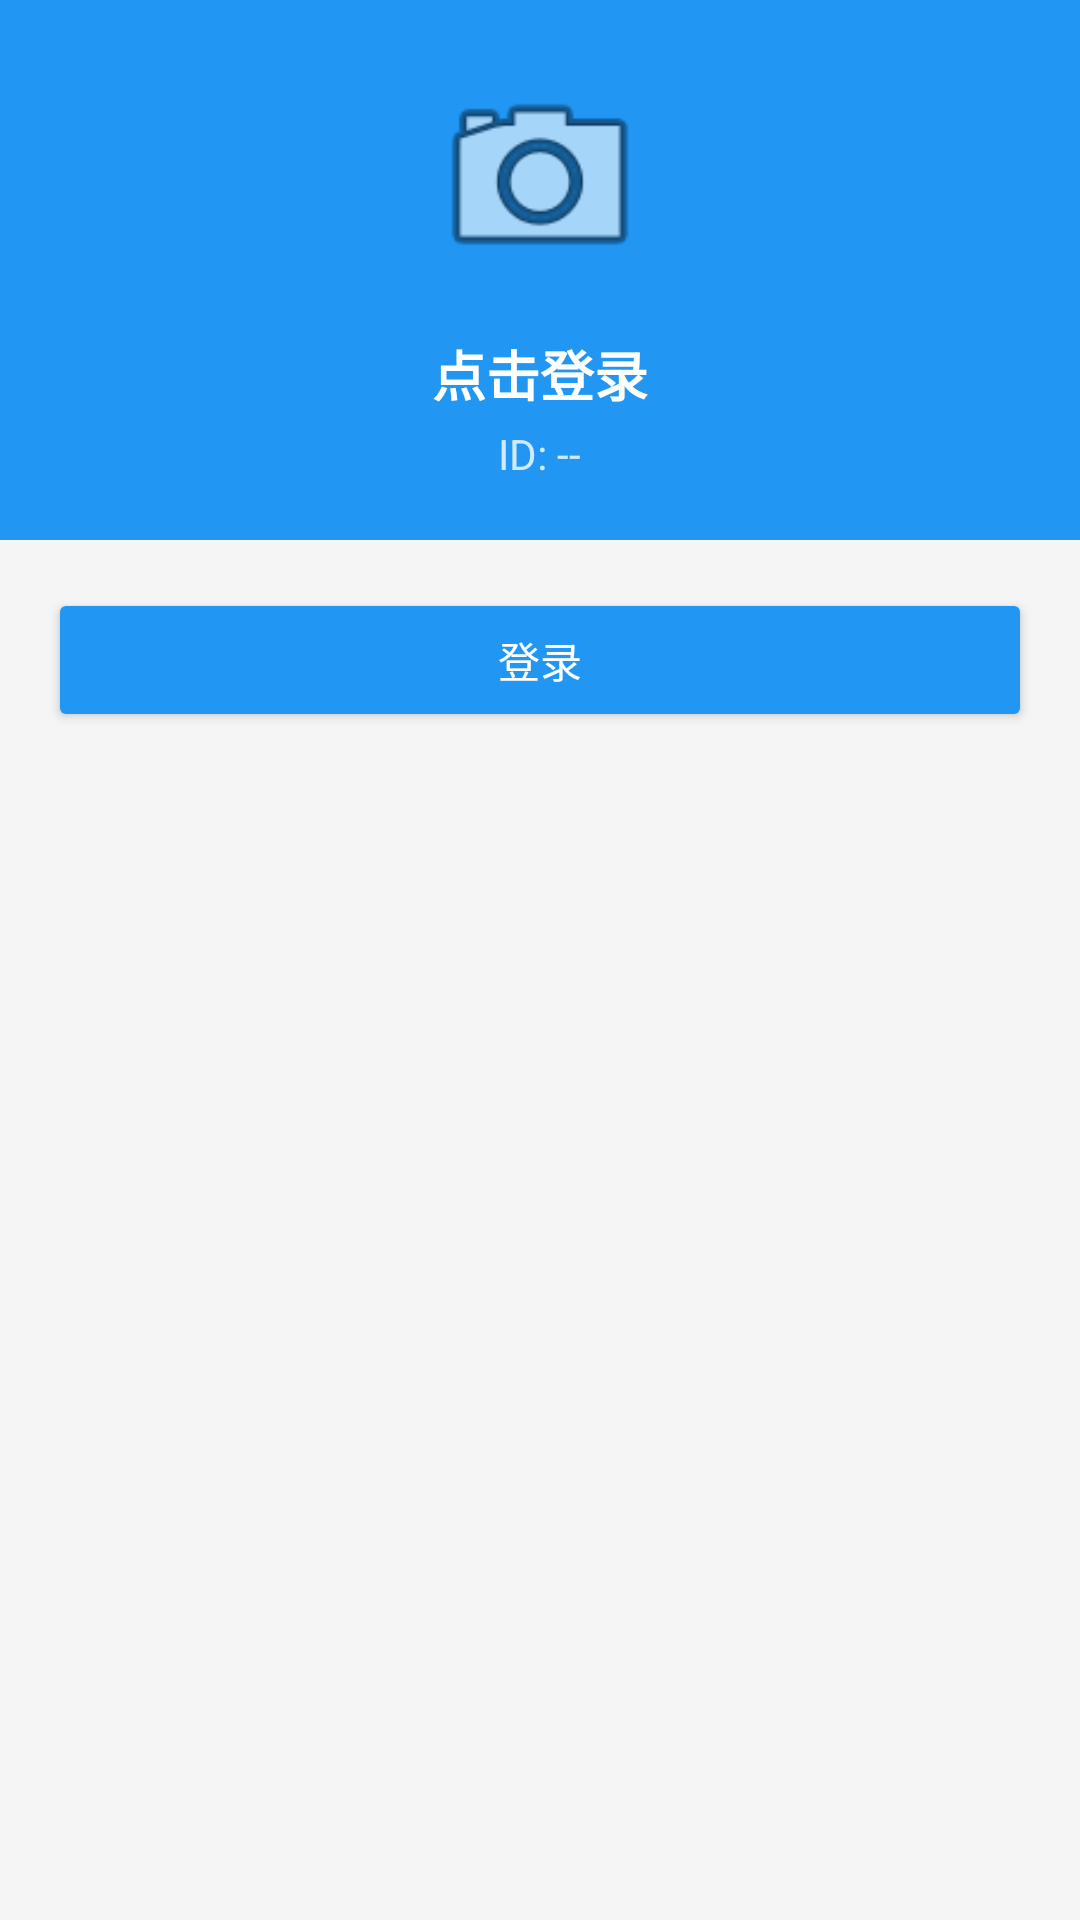

Here is an Android app screen rendered from its layout file. Give the layout XML and the strings, colors and styles it references.
<!-- AndroidManifest.xml: application theme Theme.DunXiaWeather -->
<!-- res/layout/fragment_profile.xml -->
<?xml version="1.0" encoding="utf-8"?>
<ScrollView xmlns:android="http://schemas.android.com/apk/res/android"
    xmlns:app="http://schemas.android.com/apk/res-auto"
    android:layout_width="match_parent"
    android:layout_height="match_parent"
    android:background="#F5F5F5">

    <LinearLayout
        android:layout_width="match_parent"
        android:layout_height="wrap_content"
        android:orientation="vertical">

        
        <LinearLayout
            android:layout_width="match_parent"
            android:layout_height="180dp"
            android:background="#2196F3"
            android:gravity="center"
            android:orientation="vertical"
            android:padding="16dp">

            
            <ImageView
                android:id="@+id/iv_avatar"
                android:layout_width="80dp"
                android:layout_height="80dp"
                android:src="@android:drawable/ic_menu_camera"
                android:background="@drawable/circle_white_bg"
                android:padding="2dp"
                android:scaleType="centerCrop" />

            
            <TextView
                android:id="@+id/tv_username"
                android:layout_width="wrap_content"
                android:layout_height="wrap_content"
                android:layout_marginTop="12dp"
                android:text="点击登录"
                android:textColor="#FFFFFF"
                android:textSize="18sp"
                android:textStyle="bold" />

            
            <TextView
                android:id="@+id/tv_user_id"
                android:layout_width="wrap_content"
                android:layout_height="wrap_content"
                android:layout_marginTop="4dp"
                android:text="ID: --"
                android:textColor="#CCFFFFFF"
                android:textSize="14sp" />

        </LinearLayout>

        
        <Button
            android:id="@+id/btn_login"
            android:layout_width="match_parent"
            android:layout_height="wrap_content"
            android:layout_margin="16dp"
            android:text="登录"
            android:textColor="#FFFFFF"
            android:backgroundTint="#2196F3" />

        
        <LinearLayout
            android:id="@+id/layout_user_info"
            android:layout_width="match_parent"
            android:layout_height="wrap_content"
            android:orientation="vertical"
            android:visibility="gone">

            
            <androidx.cardview.widget.CardView
                android:layout_width="match_parent"
                android:layout_height="wrap_content"
                android:layout_margin="16dp"
                app:cardCornerRadius="8dp"
                app:cardElevation="2dp">

                <LinearLayout
                    android:layout_width="match_parent"
                    android:layout_height="wrap_content"
                    android:orientation="vertical"
                    android:padding="16dp">

                    <TextView
                        android:layout_width="wrap_content"
                        android:layout_height="wrap_content"
                        android:text="基本信息"
                        android:textColor="#333333"
                        android:textSize="16sp"
                        android:textStyle="bold" />

                    <LinearLayout
                        android:layout_width="match_parent"
                        android:layout_height="wrap_content"
                        android:layout_marginTop="12dp"
                        android:orientation="horizontal">

                        <TextView
                            android:layout_width="0dp"
                            android:layout_height="wrap_content"
                            android:layout_weight="1"
                            android:text="昵称"
                            android:textColor="#666666"
                            android:textSize="14sp" />

                        <TextView
                            android:id="@+id/tv_nickname"
                            android:layout_width="wrap_content"
                            android:layout_height="wrap_content"
                            android:text="--"
                            android:textColor="#333333"
                            android:textSize="14sp" />
                    </LinearLayout>

                    <View
                        android:layout_width="match_parent"
                        android:layout_height="1dp"
                        android:layout_marginVertical="12dp"
                        android:background="#EEEEEE" />

                    <LinearLayout
                        android:layout_width="match_parent"
                        android:layout_height="wrap_content"
                        android:orientation="horizontal">

                        <TextView
                            android:layout_width="0dp"
                            android:layout_height="wrap_content"
                            android:layout_weight="1"
                            android:text="手机号"
                            android:textColor="#666666"
                            android:textSize="14sp" />

                        <TextView
                            android:id="@+id/tv_phone"
                            android:layout_width="wrap_content"
                            android:layout_height="wrap_content"
                            android:text="--"
                            android:textColor="#333333"
                            android:textSize="14sp" />
                    </LinearLayout>

                    <View
                        android:layout_width="match_parent"
                        android:layout_height="1dp"
                        android:layout_marginVertical="12dp"
                        android:background="#EEEEEE" />

                    <LinearLayout
                        android:layout_width="match_parent"
                        android:layout_height="wrap_content"
                        android:orientation="horizontal">

                        <TextView
                            android:layout_width="0dp"
                            android:layout_height="wrap_content"
                            android:layout_weight="1"
                            android:text="邮箱"
                            android:textColor="#666666"
                            android:textSize="14sp" />

                        <TextView
                            android:id="@+id/tv_email"
                            android:layout_width="wrap_content"
                            android:layout_height="wrap_content"
                            android:text="--"
                            android:textColor="#333333"
                            android:textSize="14sp" />
                    </LinearLayout>

                </LinearLayout>

            </androidx.cardview.widget.CardView>

            
            <androidx.cardview.widget.CardView
                android:layout_width="match_parent"
                android:layout_height="wrap_content"
                android:layout_marginHorizontal="16dp"
                android:layout_marginBottom="16dp"
                app:cardCornerRadius="8dp"
                app:cardElevation="2dp">

                <LinearLayout
                    android:layout_width="match_parent"
                    android:layout_height="wrap_content"
                    android:orientation="vertical"
                    android:padding="16dp">

                    <TextView
                        android:layout_width="wrap_content"
                        android:layout_height="wrap_content"
                        android:text="设置"
                        android:textColor="#333333"
                        android:textSize="16sp"
                        android:textStyle="bold" />

                    
                    <LinearLayout
                        android:id="@+id/layout_notify"
                        android:layout_width="match_parent"
                        android:layout_height="wrap_content"
                        android:layout_marginTop="12dp"
                        android:gravity="center_vertical"
                        android:orientation="horizontal"
                        android:padding="8dp">

                        <TextView
                            android:layout_width="0dp"
                            android:layout_height="wrap_content"
                            android:layout_weight="1"
                            android:text="消息通知"
                            android:textColor="#333333"
                            android:textSize="14sp" />

                        <androidx.appcompat.widget.SwitchCompat
                            android:id="@+id/switch_notify"
                            android:layout_width="wrap_content"
                            android:layout_height="wrap_content"
                            android:checked="true" />
                    </LinearLayout>

                    <View
                        android:layout_width="match_parent"
                        android:layout_height="1dp"
                        android:background="#EEEEEE" />

                    
                    <LinearLayout
                        android:id="@+id/layout_theme"
                        android:layout_width="match_parent"
                        android:layout_height="wrap_content"
                        android:gravity="center_vertical"
                        android:orientation="horizontal"
                        android:padding="8dp">

                        <TextView
                            android:layout_width="0dp"
                            android:layout_height="wrap_content"
                            android:layout_weight="1"
                            android:text="深色模式"
                            android:textColor="#333333"
                            android:textSize="14sp" />

                        <androidx.appcompat.widget.SwitchCompat
                            android:id="@+id/switch_theme"
                            android:layout_width="wrap_content"
                            android:layout_height="wrap_content" />
                    </LinearLayout>

                </LinearLayout>

            </androidx.cardview.widget.CardView>

            
            <Button
                android:id="@+id/btn_logout"
                android:layout_width="match_parent"
                android:layout_height="wrap_content"
                android:layout_marginHorizontal="16dp"
                android:layout_marginBottom="32dp"
                android:backgroundTint="#FF5722"
                android:text="退出登录"
                android:textColor="#FFFFFF" />

        </LinearLayout>

    </LinearLayout>

</ScrollView>
<!-- resources referenced by this layout -->
<resources>
  <style name="Theme.DunXiaWeather" parent="Theme.Material3.DayNight.NoActionBar">
          <item name="colorPrimary">#2196F3</item>
      </style>
</resources>
